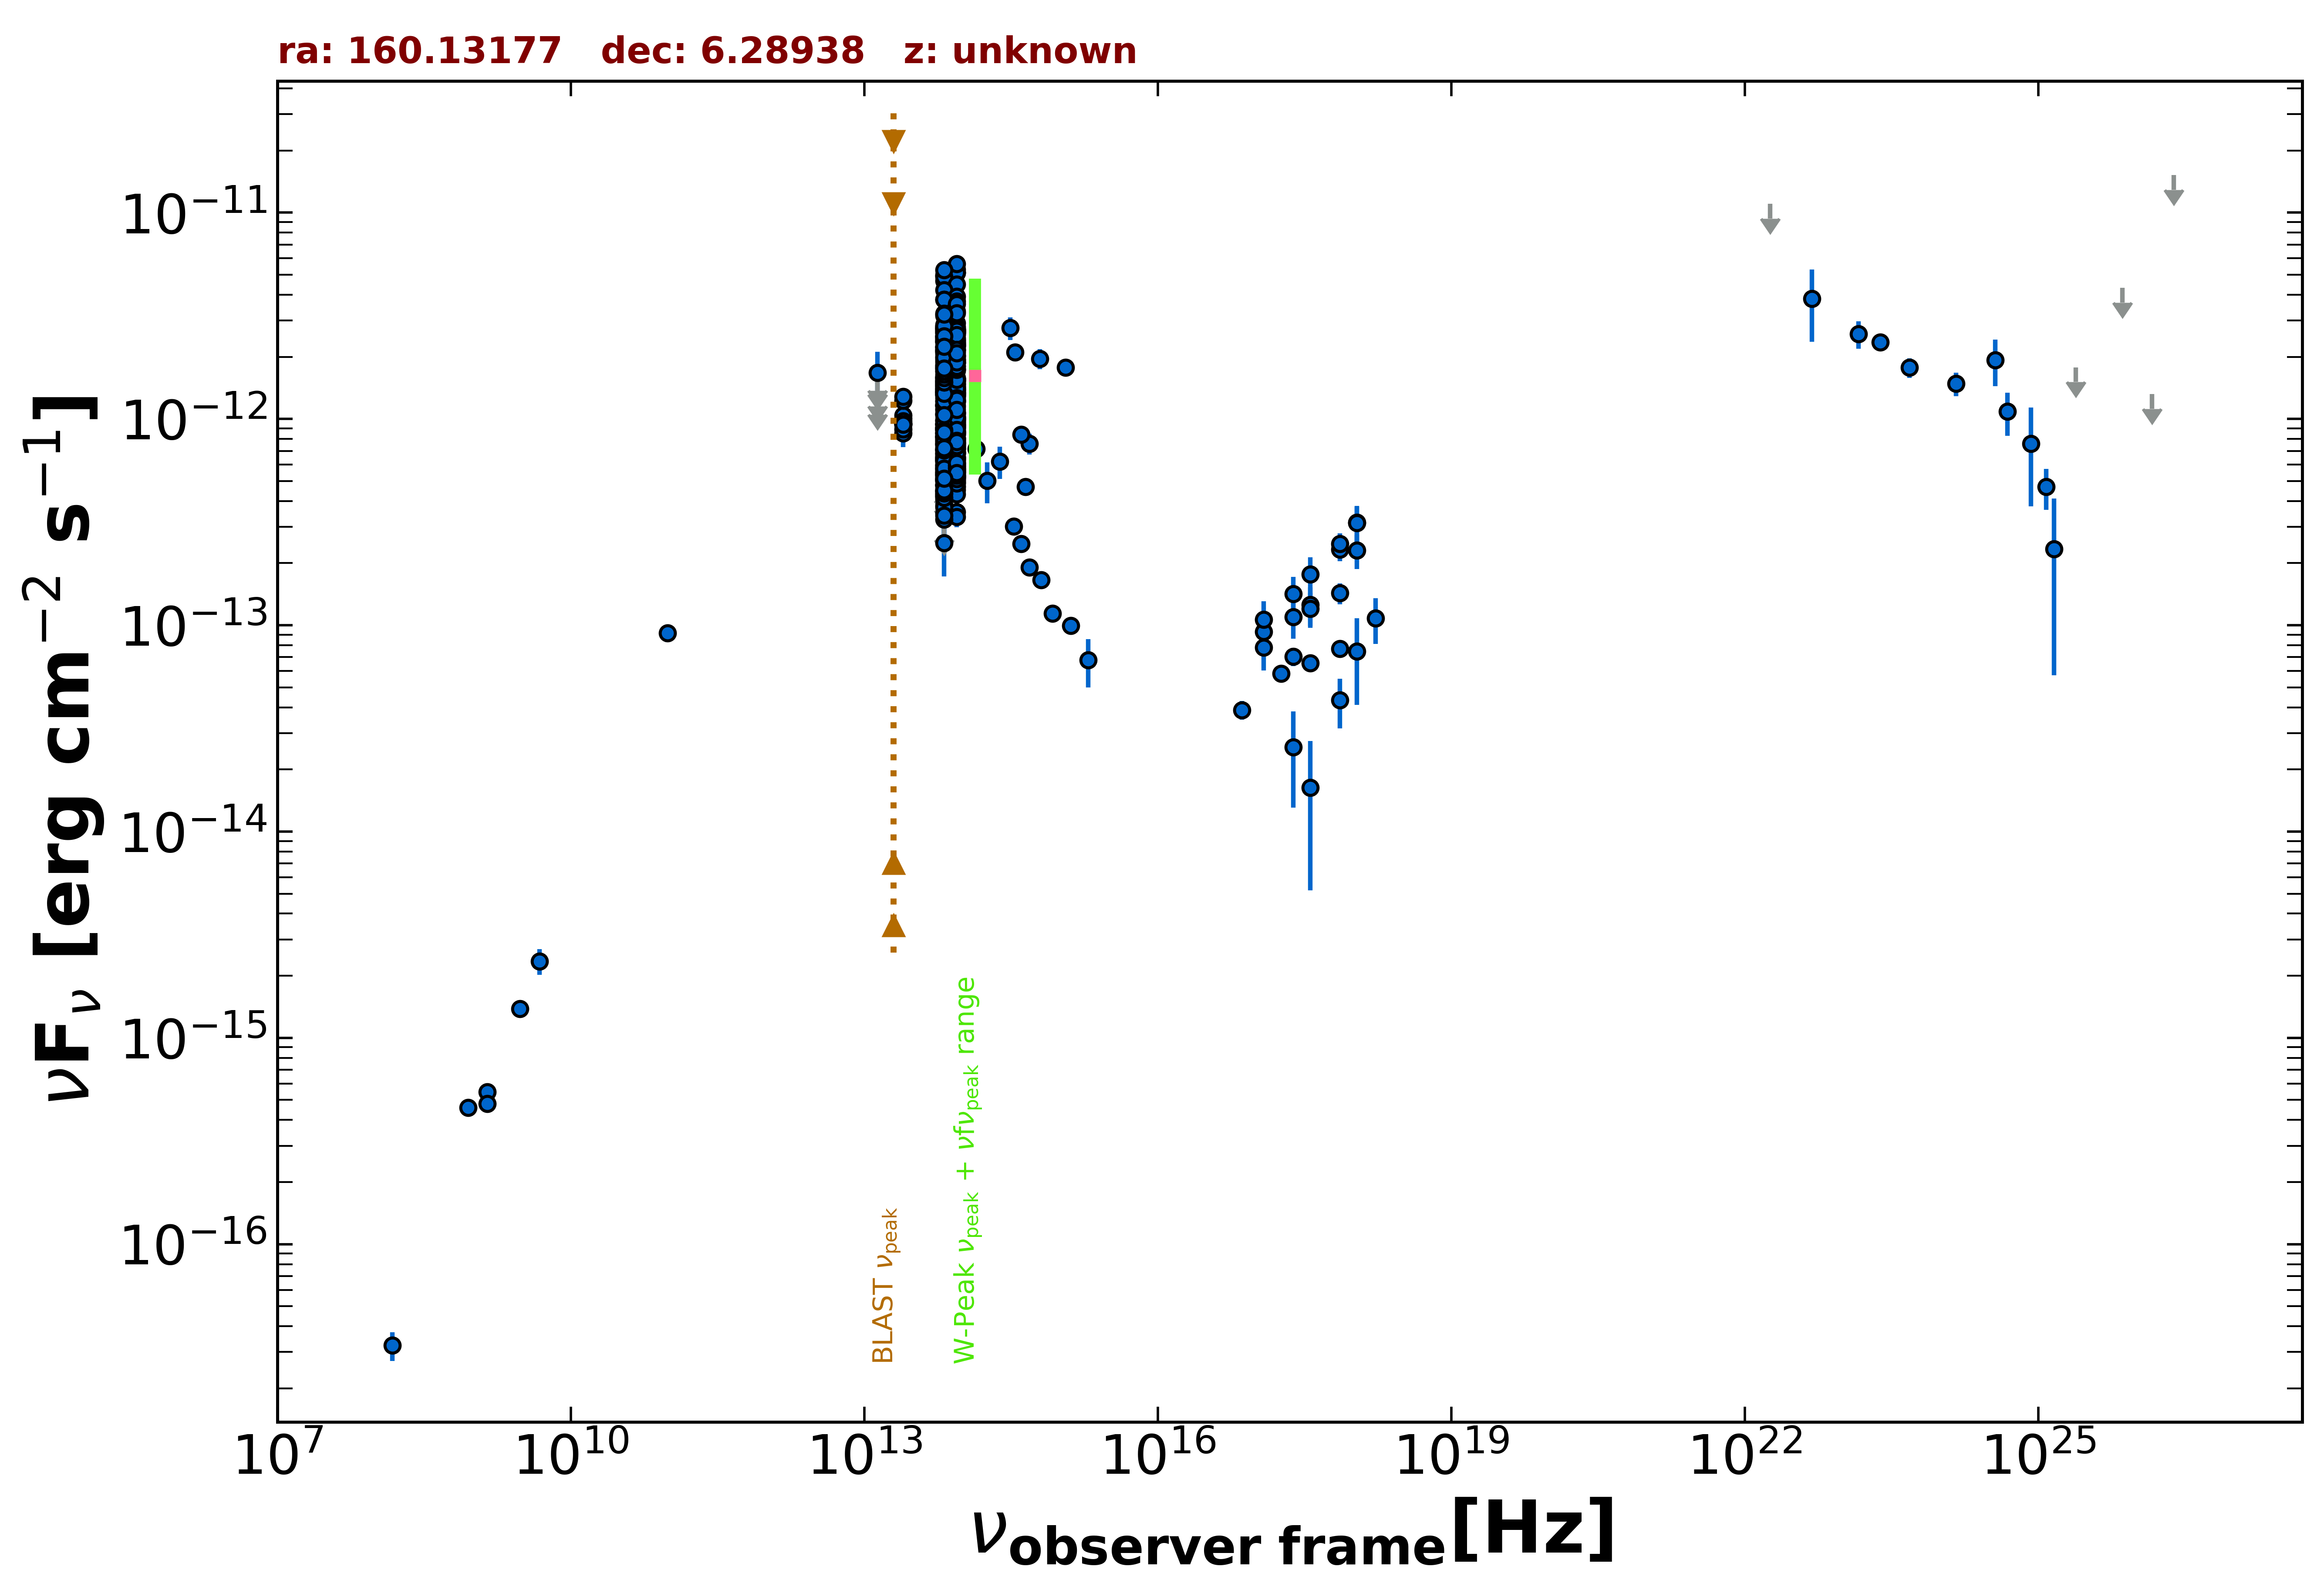

The table this chart was drawn from, first rows:
freq., flux, err_flux, MJD_start, MJD_end, flag, catalog, reference
1.400e+09, 5.463e-16, 2.350e-18, 55000, 55000, , FIRST, White et al. 1997  ApJ  475 479
1.400e+09, 4.788e-16, 1.540e-17, 55000, 55000, , NVSS, Condon et al. 1998  AJ  115  1693
8.870e+08, 4.586e-16, 3.725e-17, 55000, 55000, , RACS, Hale et al. 2021  PASA  38  e058
3.000e+09, 1.385e-15, 1.550e-17, 55000, 55000, , VLASSQL, Gordon et al. 2021  ApJS  255  30
2.418e+17, 7.047e-14, 7.245e-15, 55000, 55000, , 4XMM-DR13, Webb et al. 2020  A&A  641  A136
7.253e+16, 3.887e-14, 4.045e-15, 55000, 55000, , 4XMM-DR13, Webb et al. 2020  A&A  641  A136
1.813e+17, 5.838e-14, 4.265e-15, 55000, 55000, , 4XMM-DR13, Webb et al. 2020  A&A  641  A136
3.627e+17, 6.565e-14, 4.090e-15, 55000, 55000, , 4XMM-DR13, Webb et al. 2020  A&A  641  A136
7.253e+17, 7.688e-14, 7.005e-15, 55000, 55000, , 4XMM-DR13, Webb et al. 2020  A&A  641  A136
1.692e+18, 1.081e-13, 2.682e-14, 55000, 55000, , 4XMM-DR13, Webb et al. 2020  A&A  641  A136
2.418e+17, 1.095e-13, 2.348e-14, 54274, 56851, , 1OUSX, Giommi et al. in preparation
1.209e+17, 9.317e-14, 2.003e-14, 54274, 56851, , 1OUSX, Giommi et al. in preparation
3.627e+17, 1.258e-13, 2.691e-14, 54274, 56851, , 1OUSX, Giommi et al. in preparation
7.253e+17, 2.330e-13, 2.850e-14, 54274, 56851, , 1OUSX, Giommi et al. in preparation
1.088e+18, 3.147e-13, 6.030e-14, 54274, 56851, , 1OUSX, Giommi et al. in preparation
7.253e+17, 1.430e-13, 1.640e-14, 55000, 55000, , 2SXPS, Evans et al. 2020  ApJS  247  54
1.209e+17, 7.812e-14, 1.791e-14, 55000, 55000, , 2SXPS, Evans et al. 2020  ApJS  247  54
3.627e+17, 1.201e-13, 2.317e-14, 55000, 55000, , 2SXPS, Evans et al. 2020  ApJS  247  54
1.088e+18, 2.309e-13, 4.400e-14, 55000, 55000, , 2SXPS, Evans et al. 2020  ApJS  247  54
1.500e+08, 3.225e-17, 5.100e-18, 55000, 55000, , TGSS150, Intema et al. 2017  A&A  598  A781
4.800e+09, 2.352e-15, 3.360e-16, 55000, 55000, , GB6, Gregory et al. 1996  ApJS  103  427
9.746e+10, 9.161e-14, 8.780e-15, 57298, 57298, , ALMA, Bonato et al. 2019  MNRAS  485  1188
1.389e+14, 7.160e-13, 1.387e-13, 55000, 55000, , 2MASS, Skrutskie et al. 2006  AJ  131  1163
1.804e+14, 5.027e-13, 1.135e-13, 55000, 55000, , 2MASS, Skrutskie et al. 2006  AJ  131  1163
2.427e+14, 6.229e-13, 1.119e-13, 55000, 55000, , 2MASS, Skrutskie et al. 2006  AJ  131  1163
8.817e+13, 1.222e-12, 3.500e-15, 55000, 55000, , UNWISE, Schlafly et al. 2019  ApJS  240  30
6.517e+13, 1.189e-12, 5.000e-15, 55000, 55000, , UNWISE, Schlafly et al. 2019  ApJS  240  30
8.817e+13, 1.560e-12, 3.450e-14, 55000, 55000, , WISE, Wright et al. 2010  AJ  140  1868
6.517e+13, 1.537e-12, 3.250e-14, 55000, 55000, , WISE, Wright et al. 2010  AJ  140  1868
2.498e+13, 1.004e-12, 5.385e-14, 55000, 55000, , WISE, Wright et al. 2010  AJ  140  1868
1.363e+13, 9.673e-13, 1.621e-13, 55000, 55000, , WISE, Wright et al. 2010  AJ  140  1868
8.817e+13, 7.850e-13, 3.685e-14, 57163, 57163, , NEOWISE, Mainzer et al. 2014  ApJ  792  30
6.517e+13, 7.370e-13, 4.005e-14, 57163, 57163, , NEOWISE, Mainzer et al. 2014  ApJ  792  30
8.817e+13, 8.615e-13, 3.730e-14, 57163, 57163, , NEOWISE, Mainzer et al. 2014  ApJ  792  30
6.517e+13, 7.796e-13, 4.165e-14, 57163, 57163, , NEOWISE, Mainzer et al. 2014  ApJ  792  30
8.817e+13, 8.623e-13, 3.575e-14, 57163, 57163, , NEOWISE, Mainzer et al. 2014  ApJ  792  30
6.517e+13, 7.514e-13, 5.195e-14, 57163, 57163, , NEOWISE, Mainzer et al. 2014  ApJ  792  30
8.817e+13, 8.497e-13, 4.075e-14, 57163, 57163, , NEOWISE, Mainzer et al. 2014  ApJ  792  30
6.517e+13, 8.548e-13, 5.280e-14, 57163, 57163, , NEOWISE, Mainzer et al. 2014  ApJ  792  30
8.817e+13, 8.703e-13, 3.445e-14, 57164, 57164, , NEOWISE, Mainzer et al. 2014  ApJ  792  30
6.517e+13, 8.524e-13, 6.760e-14, 57164, 57164, , NEOWISE, Mainzer et al. 2014  ApJ  792  30
8.817e+13, 9.096e-13, 3.435e-14, 57164, 57164, , NEOWISE, Mainzer et al. 2014  ApJ  792  30
6.517e+13, 9.100e-13, 4.945e-14, 57164, 57164, , NEOWISE, Mainzer et al. 2014  ApJ  792  30
8.817e+13, 8.703e-13, 3.445e-14, 57163, 57163, , NEOWISE, Mainzer et al. 2014  ApJ  792  30
6.517e+13, 8.376e-13, 6.020e-14, 57163, 57163, , NEOWISE, Mainzer et al. 2014  ApJ  792  30
8.817e+13, 9.308e-13, 3.515e-14, 57164, 57164, , NEOWISE, Mainzer et al. 2014  ApJ  792  30
6.517e+13, 8.201e-13, 4.610e-14, 57164, 57164, , NEOWISE, Mainzer et al. 2014  ApJ  792  30
8.817e+13, 9.071e-13, 3.340e-14, 57164, 57164, , NEOWISE, Mainzer et al. 2014  ApJ  792  30
6.517e+13, 8.231e-13, 4.855e-14, 57164, 57164, , NEOWISE, Mainzer et al. 2014  ApJ  792  30
8.817e+13, 9.891e-13, 6.105e-14, 57164, 57164, , NEOWISE, Mainzer et al. 2014  ApJ  792  30
6.517e+13, 8.216e-13, 4.925e-14, 57164, 57164, , NEOWISE, Mainzer et al. 2014  ApJ  792  30
8.817e+13, 9.464e-13, 3.490e-14, 57164, 57164, , NEOWISE, Mainzer et al. 2014  ApJ  792  30
6.517e+13, 6.319e-13, 4.660e-14, 57164, 57164, , NEOWISE, Mainzer et al. 2014  ApJ  792  30
8.817e+13, 5.506e-13, 3.955e-14, 57723, 57723, , NEOWISE, Mainzer et al. 2014  ApJ  792  30
6.517e+13, 4.964e-13, 4.210e-14, 57723, 57723, , NEOWISE, Mainzer et al. 2014  ApJ  792  30
8.817e+13, 5.598e-13, 3.870e-14, 57723, 57723, , NEOWISE, Mainzer et al. 2014  ApJ  792  30
6.517e+13, 5.806e-13, 4.390e-14, 57723, 57723, , NEOWISE, Mainzer et al. 2014  ApJ  792  30
8.817e+13, 5.346e-13, 3.845e-14, 57724, 57724, , NEOWISE, Mainzer et al. 2014  ApJ  792  30
6.517e+13, 5.359e-13, 5.190e-14, 57724, 57724, , NEOWISE, Mainzer et al. 2014  ApJ  792  30
8.817e+13, 6.535e-13, 3.250e-14, 57724, 57724, , NEOWISE, Mainzer et al. 2014  ApJ  792  30
... 528 more rows
